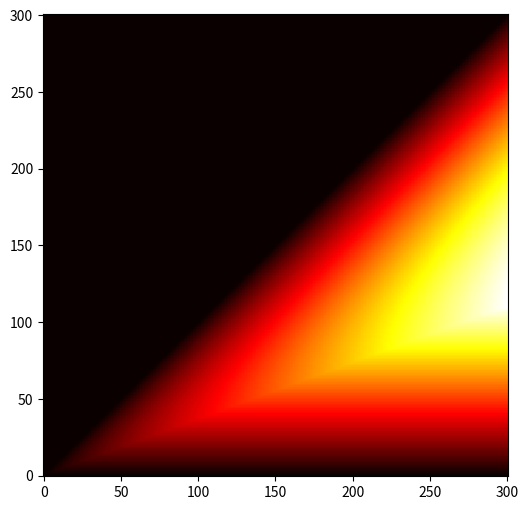

The script that saved this image:
import matplotlib.pyplot as plt
import numpy as np

N = 300
multiplier = 1

# n
x = np.arange(1, N + 1)
# targeted stop
y = np.arange(1, multiplier * N + 1)

# lines, columns
p = np.zeros((N + 1, multiplier * N + 1))

for n in x:
    for m in y:
        p[n, m] = 100 * float(n) / (multiplier * N) * max(0.0, min(1, np.log(m) - np.log(n)))

fig, ax = plt.subplots(figsize=(6, 6))
# 1st axis is X, 2nd is Y
ax.imshow(p
          , cmap='hot'
          , interpolation='none'
          , origin='lower'
          , aspect="auto"
          # , extent=[1, multiplier * N + 1, 1, N + 1]
          )

fig.savefig("heatmap_prob.pdf")
plt.show()
